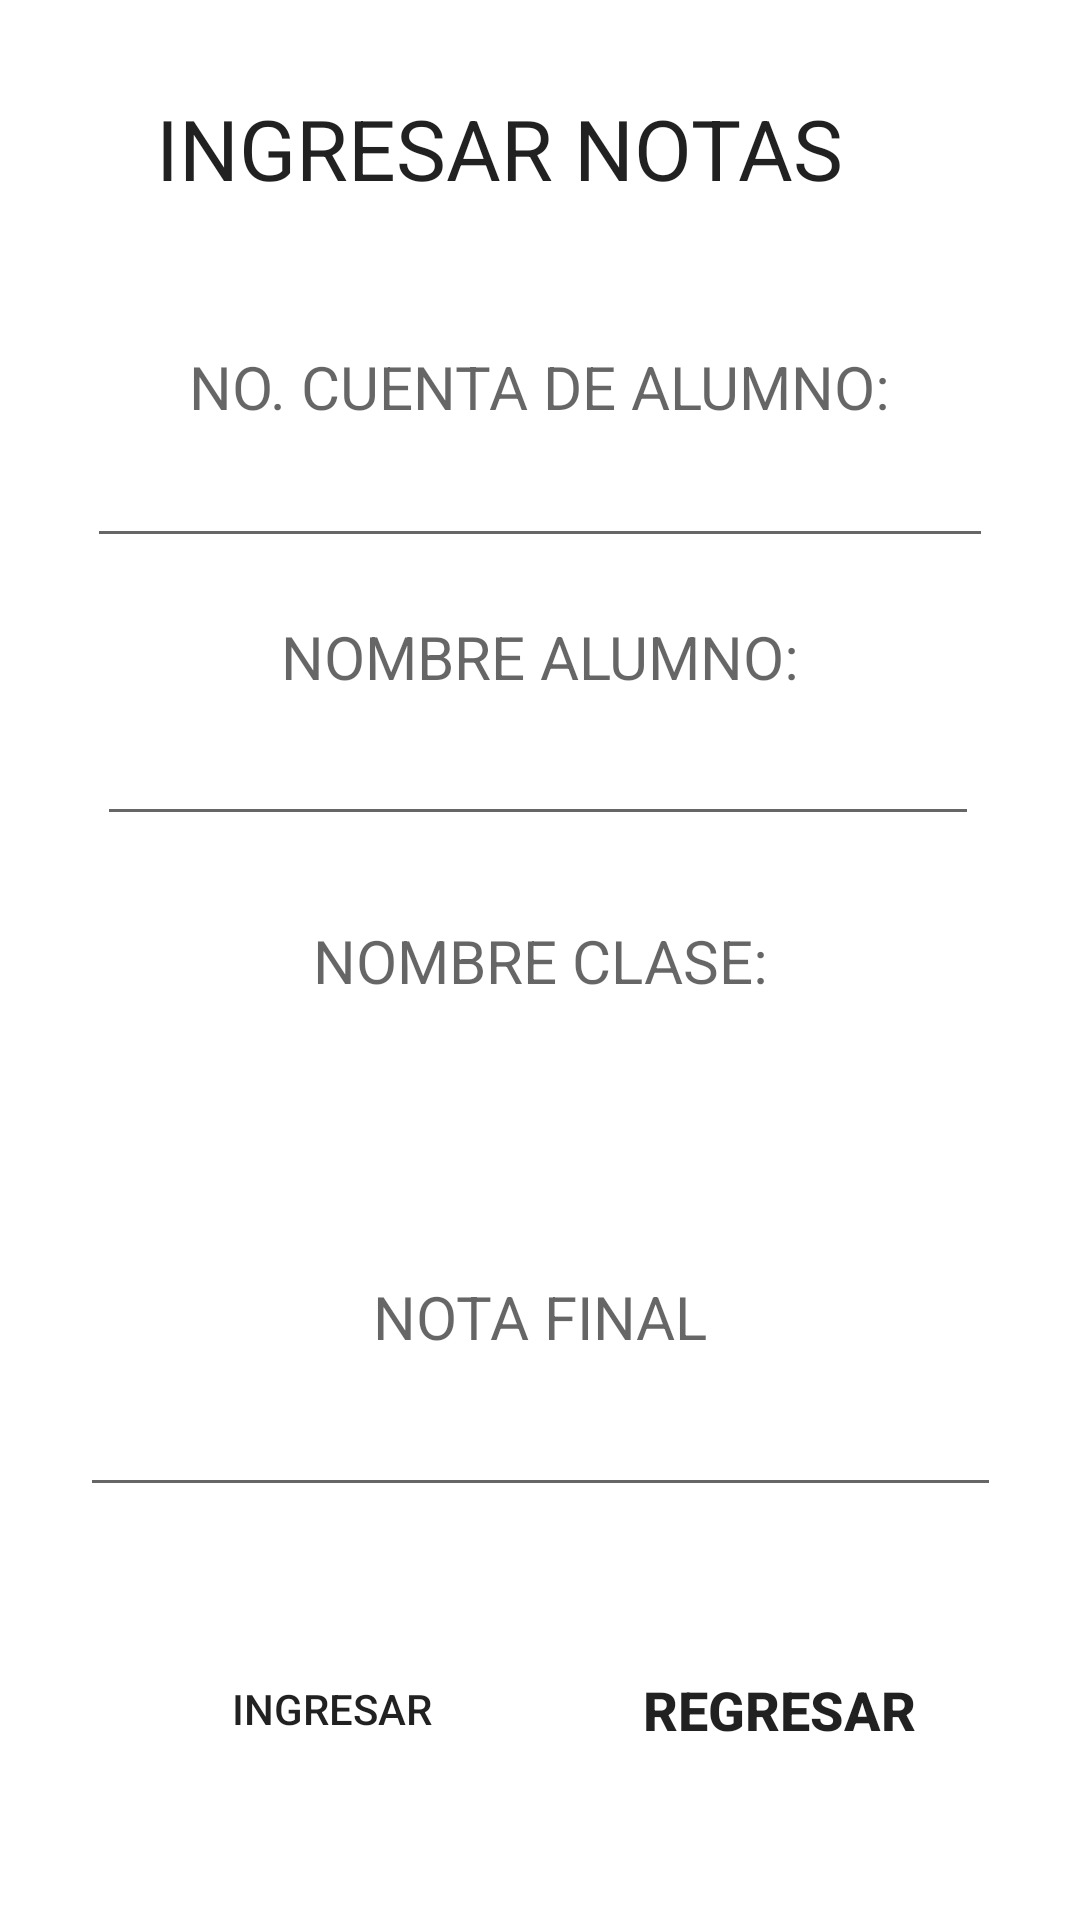

Android layout source for this screen:
<!-- AndroidManifest.xml: application theme Theme.PDM_LABORATORIO_PRUEBA -->
<!-- res/layout/activity_ingresar_notas.xml -->
<?xml version="1.0" encoding="utf-8"?>
<androidx.constraintlayout.widget.ConstraintLayout xmlns:android="http://schemas.android.com/apk/res/android"
    xmlns:app="http://schemas.android.com/apk/res-auto"
    xmlns:tools="http://schemas.android.com/tools"
    android:id="@+id/frameLayout4"
    android:layout_width="match_parent"
    android:layout_height="match_parent"
    android:foregroundTint="#FFFFFF"
    tools:context=".IngresarNotas">

    <Button
        android:id="@+id/btn_regresarN"
        android:layout_width="154dp"
        android:layout_height="77dp"
        android:background="@color/red4"
        android:foreground="@android:drawable/ic_menu_rotate"
        android:foregroundGravity="top|bottom|clip_horizontal|right"
        android:freezesText="false"
        android:text="@string/REGRESAR"
        android:textAlignment="center"
        android:textSize="18sp"
        android:textStyle="bold"
        app:layout_constraintBottom_toBottomOf="parent"
        app:layout_constraintEnd_toEndOf="parent"
        app:layout_constraintHorizontal_bias="0.887"
        app:layout_constraintStart_toStartOf="parent"
        app:layout_constraintTop_toTopOf="parent"
        app:layout_constraintVertical_bias="0.944" />

    <TextView
        android:id="@+id/txv_NombreC2"
        android:layout_width="wrap_content"
        android:layout_height="wrap_content"
        android:text="NOMBRE CLASE:"
        android:textAppearance="@style/TextAppearance.AppCompat.Medium"
        android:textSize="20dp"
        app:layout_constraintBottom_toBottomOf="parent"
        app:layout_constraintEnd_toEndOf="parent"
        app:layout_constraintHorizontal_bias="0.501"
        app:layout_constraintStart_toStartOf="parent"
        app:layout_constraintTop_toTopOf="parent" />

    <Spinner
        android:id="@+id/spinner_NClase2"
        android:layout_width="322dp"
        android:layout_height="32dp"
        android:layout_gravity="center"
        android:background="@color/white"
        android:padding="20dp"
        android:textAlignment="center"
        app:layout_constraintBottom_toBottomOf="parent"
        app:layout_constraintEnd_toEndOf="parent"
        app:layout_constraintStart_toStartOf="parent"
        app:layout_constraintTop_toTopOf="parent"
        app:layout_constraintVertical_bias="0.55" />

    <EditText
        android:id="@+id/txt_nCuentaA3"
        android:layout_width="302dp"
        android:layout_height="42dp"
        android:ems="10"
        android:foregroundTint="#FFFFFF"
        android:gravity="center"
        android:inputType="number"
        android:textAlignment="center"
        app:layout_constraintBottom_toBottomOf="parent"
        app:layout_constraintEnd_toEndOf="parent"
        app:layout_constraintStart_toStartOf="parent"
        app:layout_constraintTop_toTopOf="parent"
        app:layout_constraintVertical_bias="0.241" />

    <EditText
        android:id="@+id/txt_NombreA2"
        android:layout_width="294dp"
        android:layout_height="42dp"
        android:ems="10"
        android:gravity="center"
        android:inputType="textPersonName"
        app:layout_constraintBottom_toBottomOf="parent"
        app:layout_constraintEnd_toEndOf="parent"
        app:layout_constraintHorizontal_bias="0.488"
        app:layout_constraintStart_toStartOf="parent"
        app:layout_constraintTop_toTopOf="parent"
        app:layout_constraintVertical_bias="0.396" />

    <EditText
        android:id="@+id/txt_Nota"
        android:layout_width="307dp"
        android:layout_height="44dp"
        android:ems="10"
        android:gravity="center"
        android:inputType="numberDecimal"
        app:layout_constraintBottom_toBottomOf="parent"
        app:layout_constraintEnd_toEndOf="parent"
        app:layout_constraintStart_toStartOf="parent"
        app:layout_constraintTop_toTopOf="parent"
        app:layout_constraintVertical_bias="0.769" />

    <TextView
        android:id="@+id/txv_NombreA2"
        android:layout_width="wrap_content"
        android:layout_height="wrap_content"
        android:text="NOMBRE ALUMNO:"
        android:textAppearance="@style/TextAppearance.AppCompat.Medium"
        android:textSize="20dp"
        app:layout_constraintBottom_toBottomOf="parent"
        app:layout_constraintEnd_toEndOf="parent"
        app:layout_constraintHorizontal_bias="0.501"
        app:layout_constraintStart_toStartOf="parent"
        app:layout_constraintTop_toTopOf="parent"
        app:layout_constraintVertical_bias="0.335" />

    <TextView
        android:id="@+id/txv_Nota"
        android:layout_width="wrap_content"
        android:layout_height="wrap_content"
        android:text="NOTA FINAL"
        android:textAppearance="@style/TextAppearance.AppCompat.Medium"
        android:textSize="20dp"
        app:layout_constraintBottom_toBottomOf="parent"
        app:layout_constraintEnd_toEndOf="parent"
        app:layout_constraintStart_toStartOf="parent"
        app:layout_constraintTop_toTopOf="parent"
        app:layout_constraintVertical_bias="0.694" />

    <TextView
        android:id="@+id/txv_CuentaA2"
        android:layout_width="wrap_content"
        android:layout_height="wrap_content"
        android:text="NO. CUENTA DE ALUMNO:"
        android:textAppearance="@style/TextAppearance.AppCompat.Medium"
        android:textSize="20dp"
        app:layout_constraintBottom_toBottomOf="parent"
        app:layout_constraintEnd_toEndOf="parent"
        app:layout_constraintStart_toStartOf="parent"
        app:layout_constraintTop_toTopOf="parent"
        app:layout_constraintVertical_bias="0.188" />

    <Button
        android:id="@+id/btn_IngresarNota"
        android:layout_width="154dp"
        android:layout_height="77dp"
        android:background="@color/red4"
        android:foreground="@android:drawable/ic_input_get"
        android:foregroundGravity="top|bottom|clip_horizontal|right"
        android:freezesText="false"
        android:text="@string/Ingresar"
        android:textAlignment="center"
        app:layout_constraintBottom_toBottomOf="parent"
        app:layout_constraintEnd_toEndOf="parent"
        app:layout_constraintHorizontal_bias="0.164"
        app:layout_constraintStart_toStartOf="parent"
        app:layout_constraintTop_toTopOf="parent"
        app:layout_constraintVertical_bias="0.943" />

    <TextView
        android:id="@+id/txv_TituloIN"
        android:layout_width="256dp"
        android:layout_height="51dp"
        android:text="INGRESAR NOTAS"
        android:textAppearance="@style/TextAppearance.AppCompat.Large"
        android:textSize="28dp"
        app:layout_constraintBottom_toBottomOf="parent"
        app:layout_constraintEnd_toEndOf="parent"
        app:layout_constraintStart_toStartOf="parent"
        app:layout_constraintTop_toTopOf="parent"
        app:layout_constraintVertical_bias="0.052" />

    <TextView
        android:id="@+id/txv_SelecNomClaseIN"
        android:layout_width="93dp"
        android:layout_height="25dp"
        app:layout_constraintBottom_toBottomOf="parent"
        app:layout_constraintEnd_toEndOf="parent"
        app:layout_constraintHorizontal_bias="0.501"
        app:layout_constraintStart_toStartOf="parent"
        app:layout_constraintTop_toTopOf="parent"
        app:layout_constraintVertical_bias="0.619" />

</androidx.constraintlayout.widget.ConstraintLayout>
<!-- resources referenced by this layout -->
<resources>
  <string name="Ingresar">Ingresar</string>
  <string name="REGRESAR">REGRESAR</string>
  <style name="Theme.PDM_LABORATORIO_PRUEBA" parent="Theme.MaterialComponents.DayNight.DarkActionBar">
          
          <item name="colorPrimary">@color/purple_500</item>
          <item name="colorPrimaryVariant">@color/purple_700</item>
          <item name="colorOnPrimary">@color/white</item>
          
          <item name="colorSecondary">@color/teal_200</item>
          <item name="colorSecondaryVariant">@color/teal_700</item>
          <item name="colorOnSecondary">@color/black</item>
          
          <item name="android:statusBarColor" tools:targetApi="l">?attr/colorPrimaryVariant</item>
          
      </style>
  <!-- not gathered from this repository: default colours our renderer supplied (Android Studio template values) -->
  <color name="purple_500">#FF6200EE</color>
  <color name="purple_700">#FF3700B3</color>
  <color name="teal_200">#FF03DAC5</color>
  <color name="teal_700">#FF018786</color>
  <color name="black">#FF000000</color>
  <color name="white">#FFFFFFFF</color>
</resources>
